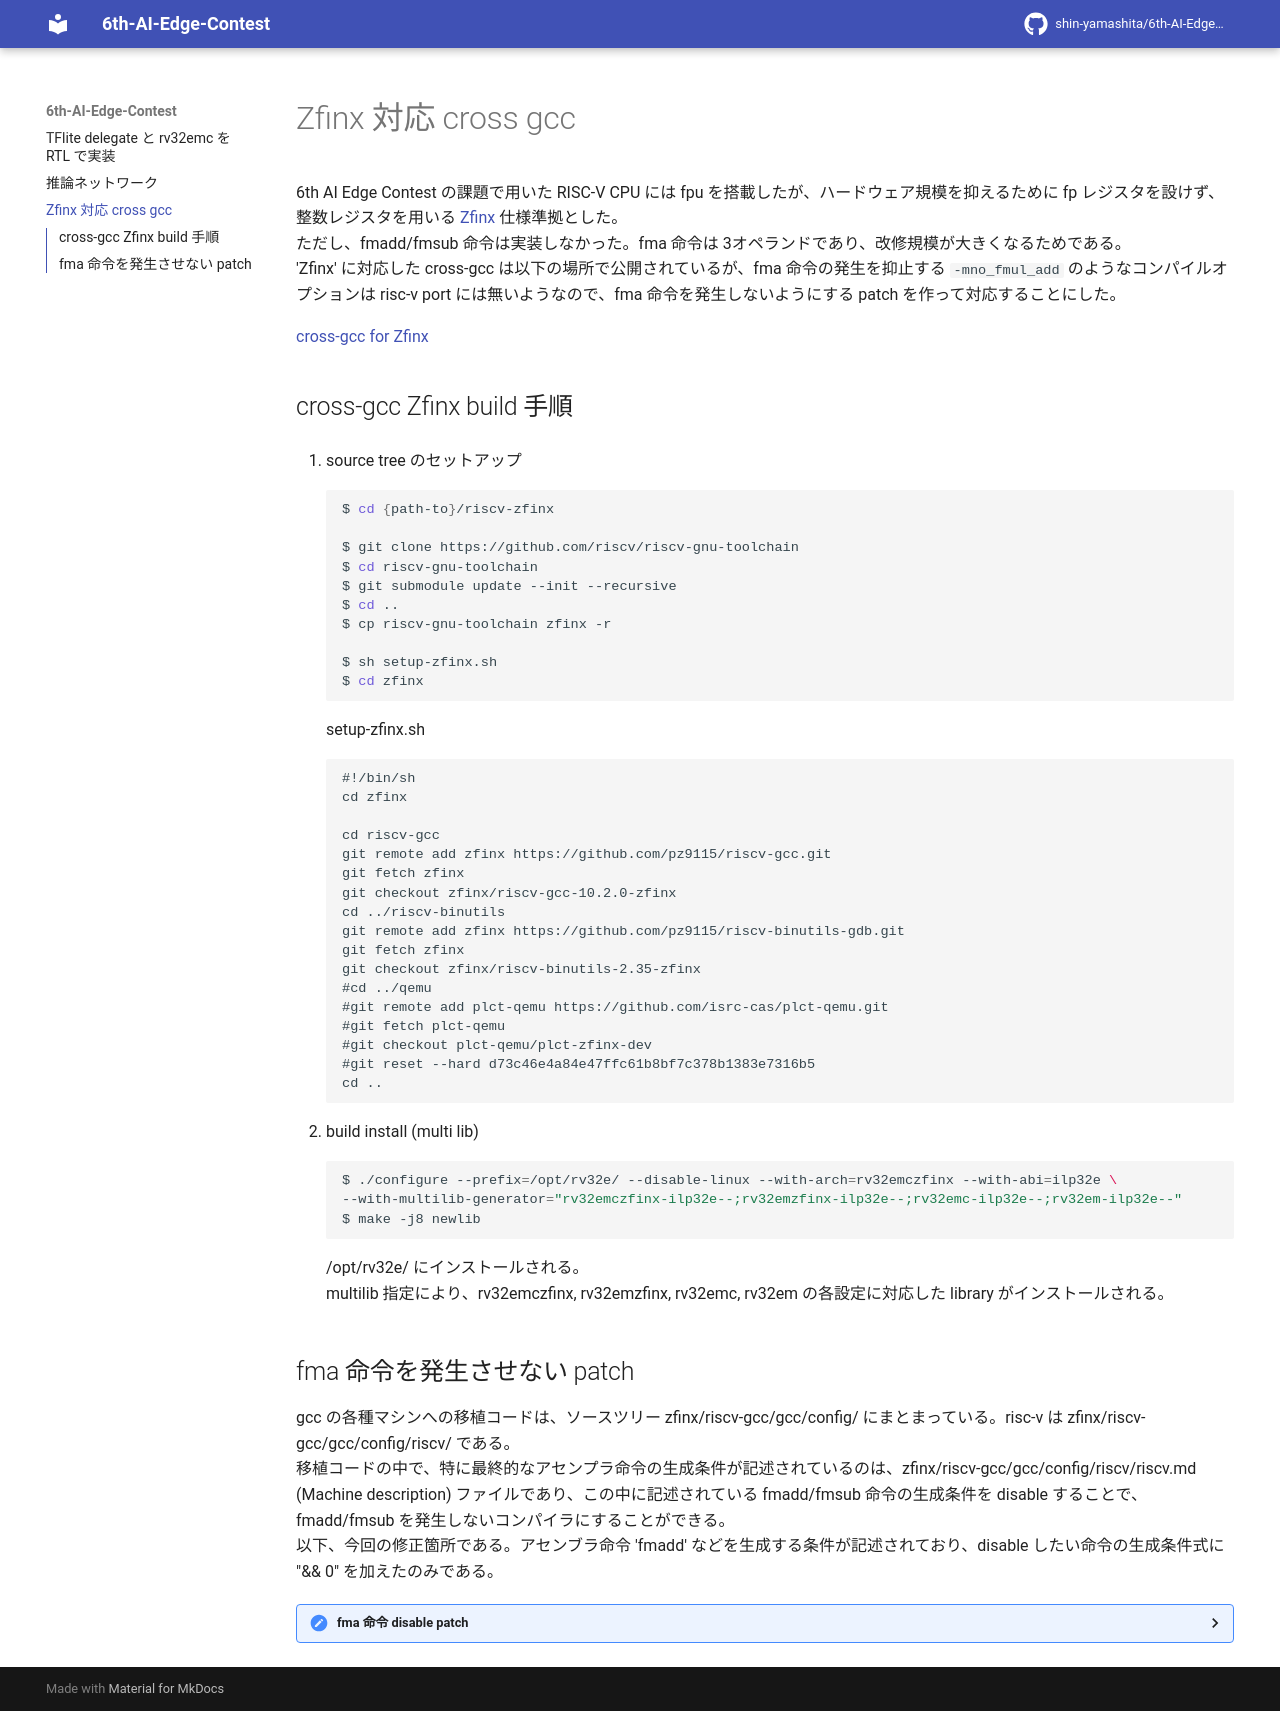

repository: shin-yamashita/6th-AI-Edge-Contest · page: 10-cross-gcc.html · generator: mkdocs


# Zfinx 対応 cross gcc 

6th AI Edge Contest の課題で用いた RISC-V CPU には fpu を搭載したが、ハードウェア規模を抑えるために fp レジスタを設けず、整数レジスタを用いる [Zfinx](https://wiki.riscv.org/display/HOME/Zfinx+TG) 仕様準拠とした。  
ただし、fmadd/fmsub 命令は実装しなかった。fma 命令は 3オペランドであり、改修規模が大きくなるためである。  
'Zfinx' に対応した cross-gcc は以下の場所で公開されているが、fma 命令の発生を抑止する `-mno_fmul_add` のようなコンパイルオプションは risc-v port には無いようなので、fma 命令を発生しないようにする patch を作って対応することにした。  

[cross-gcc for Zfinx](https://github.com/pz9115/riscv-gcc/wiki/How-to-regression-test)


## cross-gcc Zfinx build 手順 

1. source tree のセットアップ  

    ```sh
    $ cd {path-to}/riscv-zfinx  

    $ git clone https://github.com/riscv/riscv-gnu-toolchain
    $ cd riscv-gnu-toolchain
    $ git submodule update --init --recursive
    $ cd ..
    $ cp riscv-gnu-toolchain zfinx -r

    $ sh setup-zfinx.sh  
    $ cd zfinx  
    ```

    setup-zfinx.sh  
    ```
    #!/bin/sh
    cd zfinx

    cd riscv-gcc
    git remote add zfinx https://github.com/pz9115/riscv-gcc.git
    git fetch zfinx
    git checkout zfinx/riscv-gcc-10.2.0-zfinx
    cd ../riscv-binutils
    git remote add zfinx https://github.com/pz9115/riscv-binutils-gdb.git
    git fetch zfinx
    git checkout zfinx/riscv-binutils-2.35-zfinx
    #cd ../qemu
    #git remote add plct-qemu https://github.com/isrc-cas/plct-qemu.git
    #git fetch plct-qemu
    #git checkout plct-qemu/plct-zfinx-dev
    #git reset --hard d73c46e4a84e47ffc61b8bf7c378b1383e7316b5
    cd ..
    ```

2. build install (multi lib)  

    ```sh
    $ ./configure --prefix=/opt/rv32e/ --disable-linux --with-arch=rv32emczfinx --with-abi=ilp32e \
    --with-multilib-generator="rv32emczfinx-ilp32e--;rv32emzfinx-ilp32e--;rv32emc-ilp32e--;rv32em-ilp32e--"
    $ make -j8 newlib
    ```
    /opt/rv32e/ にインストールされる。  
    multilib 指定により、rv32emczfinx, rv32emzfinx, rv32emc, rv32em の各設定に対応した library がインストールされる。  




## fma 命令を発生させない patch 

gcc の各種マシンへの移植コードは、ソースツリー zfinx/riscv-gcc/gcc/config/ にまとまっている。risc-v は zfinx/riscv-gcc/gcc/config/riscv/ である。   
移植コードの中で、特に最終的なアセンプラ命令の生成条件が記述されているのは、zfinx/riscv-gcc/gcc/config/riscv/riscv.md (Machine description) ファイルであり、この中に記述されている fmadd/fmsub 命令の生成条件を disable することで、fmadd/fmsub を発生しないコンパイラにすることができる。  
以下、今回の修正箇所である。アセンブラ命令 'fmadd' などを生成する条件が記述されており、disable したい命令の生成条件式に "&& 0" を加えたのみである。  

??? "fma 命令 disable patch"

    ```
    diff --git a/gcc/config/riscv/riscv.md b/gcc/config/riscv/riscv.md
    index 99cd6c64397..4db2e18346c 100644
    --- a/gcc/config/riscv/riscv.md
    +++ b/gcc/config/riscv/riscv.md
    @@ -817,7 +817,7 @@
    (define_insn "sqrt<mode>2"
    [(set (match_operand:ANYF            0 "register_operand" "=f")
        (sqrt:ANYF (match_operand:ANYF 1 "register_operand" " f")))]
    -  "(TARGET_HARD_FLOAT || TARGET_ZFINX || TARGET_ZDINX) && TARGET_FDIV"
    +  "(TARGET_HARD_FLOAT || TARGET_ZFINX || TARGET_ZDINX) && TARGET_FDIV && 0"
    {
        return "fsqrt.<fmt>\t%0,%1";
    }
    @@ -832,7 +832,7 @@
        (fma:ANYF (match_operand:ANYF 1 "register_operand" " f")
            (match_operand:ANYF 2 "register_operand" " f")
            (match_operand:ANYF 3 "register_operand" " f")))]
    -  "TARGET_HARD_FLOAT || TARGET_ZFINX || TARGET_ZDINX"
    +  "(TARGET_HARD_FLOAT || TARGET_ZFINX || TARGET_ZDINX) && 0"
    "fmadd.<fmt>\t%0,%1,%2,%3"
    [(set_attr "type" "fmadd")
        (set_attr "mode" "<UNITMODE>")])
    @@ -843,7 +843,7 @@
        (fma:ANYF (match_operand:ANYF           1 "register_operand" " f")
            (match_operand:ANYF           2 "register_operand" " f")
            (neg:ANYF (match_operand:ANYF 3 "register_operand" " f"))))]
    -  "TARGET_HARD_FLOAT || TARGET_ZFINX || TARGET_ZDINX"
    +  "(TARGET_HARD_FLOAT || TARGET_ZFINX || TARGET_ZDINX) && 0"
    "fmsub.<fmt>\t%0,%1,%2,%3"
    [(set_attr "type" "fmadd")
        (set_attr "mode" "<UNITMODE>")])
    @@ -855,7 +855,7 @@
            (neg:ANYF (match_operand:ANYF 1 "register_operand" " f"))
            (match_operand:ANYF           2 "register_operand" " f")
            (neg:ANYF (match_operand:ANYF 3 "register_operand" " f"))))]
    -  "TARGET_HARD_FLOAT || TARGET_ZFINX || TARGET_ZDINX"
    +  "(TARGET_HARD_FLOAT || TARGET_ZFINX || TARGET_ZDINX) && 0"
    "fnmadd.<fmt>\t%0,%1,%2,%3"
    [(set_attr "type" "fmadd")
        (set_attr "mode" "<UNITMODE>")])
    @@ -867,7 +867,7 @@
            (neg:ANYF (match_operand:ANYF 1 "register_operand" " f"))
            (match_operand:ANYF           2 "register_operand" " f")
            (match_operand:ANYF           3 "register_operand" " f")))]
    -  "TARGET_HARD_FLOAT || TARGET_ZFINX || TARGET_ZDINX"
    +  "(TARGET_HARD_FLOAT || TARGET_ZFINX || TARGET_ZDINX) && 0"
    "fnmsub.<fmt>\t%0,%1,%2,%3"
    [(set_attr "type" "fmadd")
        (set_attr "mode" "<UNITMODE>")])
    @@ -880,7 +880,7 @@
            (neg:ANYF (match_operand:ANYF 1 "register_operand" " f"))
            (match_operand:ANYF           2 "register_operand" " f")
            (neg:ANYF (match_operand:ANYF 3 "register_operand" " f")))))]
    -  "(TARGET_HARD_FLOAT || TARGET_ZFINX || TARGET_ZDINX) && !HONOR_SIGNED_ZEROS (<MODE>mode)"
    +  "(TARGET_HARD_FLOAT || TARGET_ZFINX || TARGET_ZDINX) && !HONOR_SIGNED_ZEROS (<MODE>mode) && 0"
    "fmadd.<fmt>\t%0,%1,%2,%3"
    [(set_attr "type" "fmadd")
        (set_attr "mode" "<UNITMODE>")])
    @@ -893,7 +893,7 @@
            (neg:ANYF (match_operand:ANYF 1 "register_operand" " f"))
            (match_operand:ANYF           2 "register_operand" " f")
            (match_operand:ANYF           3 "register_operand" " f"))))]
    -  "(TARGET_HARD_FLOAT || TARGET_ZFINX || TARGET_ZDINX) && !HONOR_SIGNED_ZEROS (<MODE>mode)"
    +  "(TARGET_HARD_FLOAT || TARGET_ZFINX || TARGET_ZDINX) && !HONOR_SIGNED_ZEROS (<MODE>mode) && 0"
    "fmsub.<fmt>\t%0,%1,%2,%3"
    [(set_attr "type" "fmadd")
        (set_attr "mode" "<UNITMODE>")])
    @@ -906,7 +906,7 @@
            (match_operand:ANYF 1 "register_operand" " f")
            (match_operand:ANYF 2 "register_operand" " f")
            (match_operand:ANYF 3 "register_operand" " f"))))]
    -  "(TARGET_HARD_FLOAT || TARGET_ZFINX || TARGET_ZDINX) && !HONOR_SIGNED_ZEROS (<MODE>mode)"
    +  "(TARGET_HARD_FLOAT || TARGET_ZFINX || TARGET_ZDINX) && !HONOR_SIGNED_ZEROS (<MODE>mode) && 0"
    "fnmadd.<fmt>\t%0,%1,%2,%3"
    [(set_attr "type" "fmadd")
        (set_attr "mode" "<UNITMODE>")])
    @@ -919,7 +919,7 @@
            (match_operand:ANYF           1 "register_operand" " f")
            (match_operand:ANYF           2 "register_operand" " f")
            (neg:ANYF (match_operand:ANYF 3 "register_operand" " f")))))]
    -  "(TARGET_HARD_FLOAT || TARGET_ZFINX || TARGET_ZDINX) && !HONOR_SIGNED_ZEROS (<MODE>mode)"
    +  "(TARGET_HARD_FLOAT || TARGET_ZFINX || TARGET_ZDINX) && !HONOR_SIGNED_ZEROS (<MODE>mode) && 0"
    "fnmsub.<fmt>\t%0,%1,%2,%3"
    [(set_attr "type" "fmadd")
        (set_attr "mode" "<UNITMODE>")])
    ```
